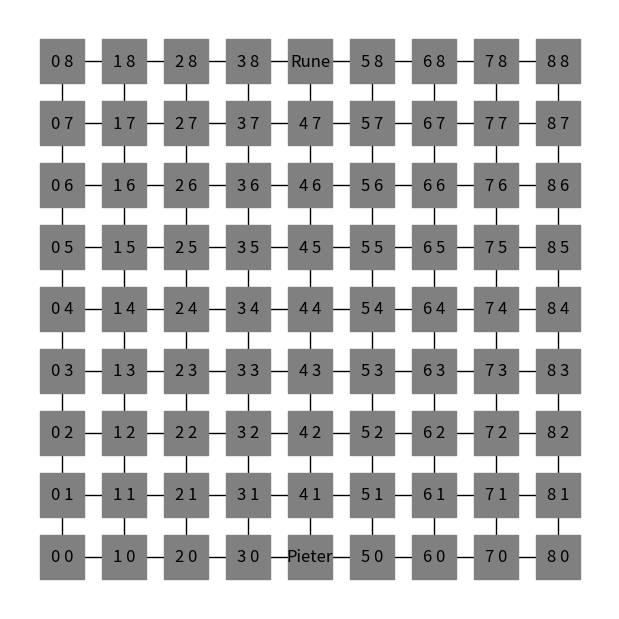
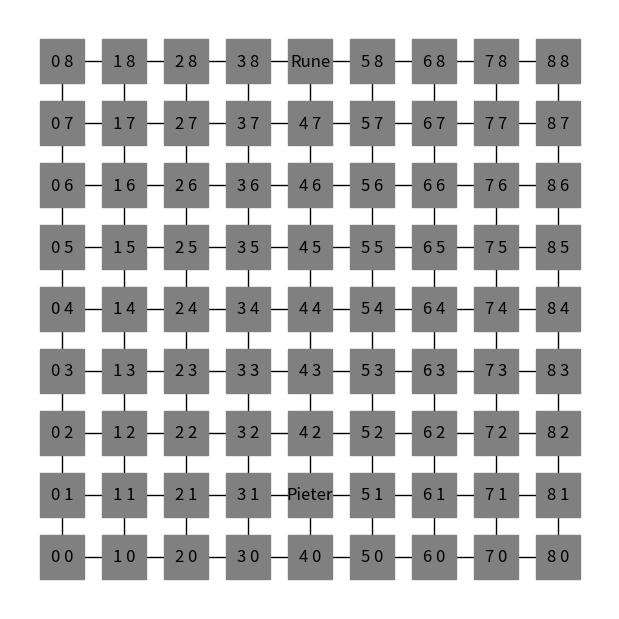
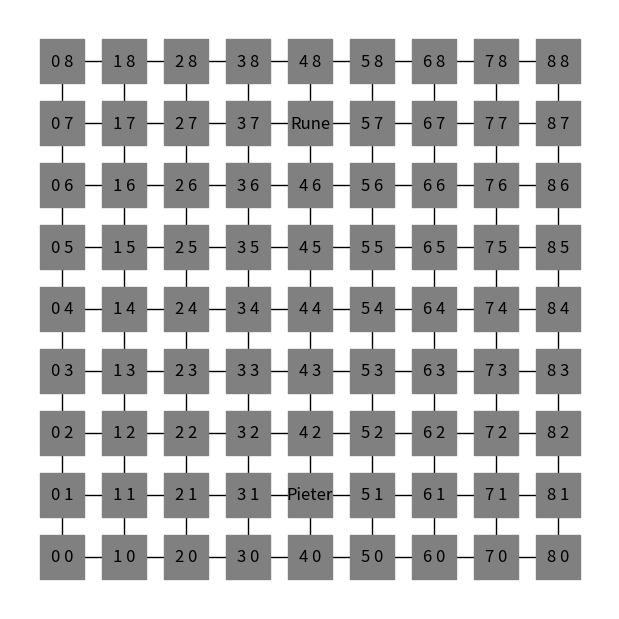
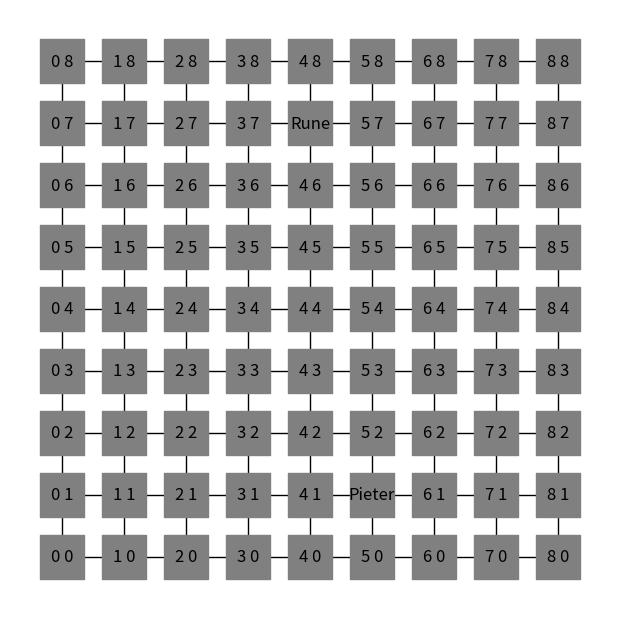
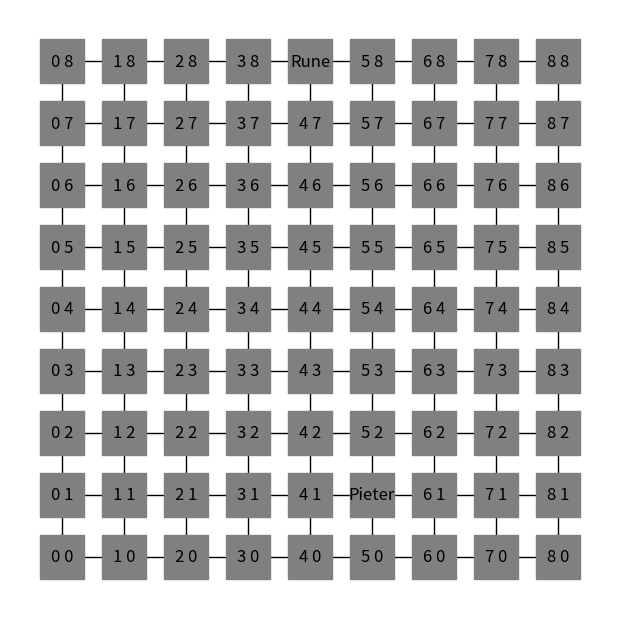
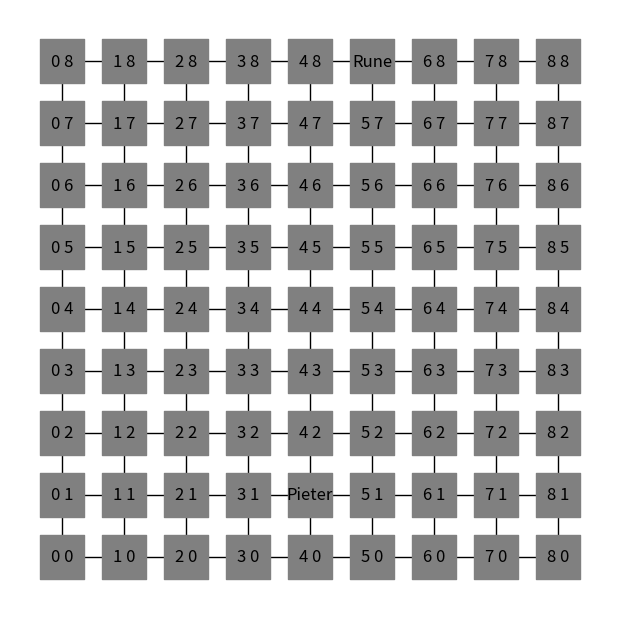
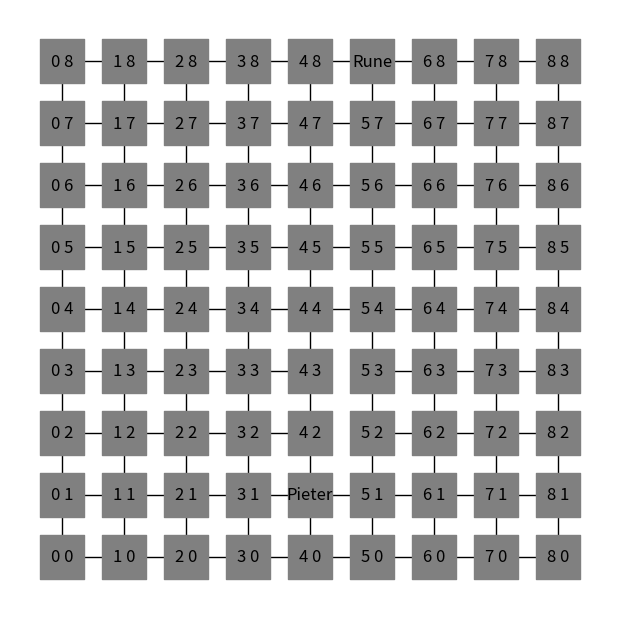
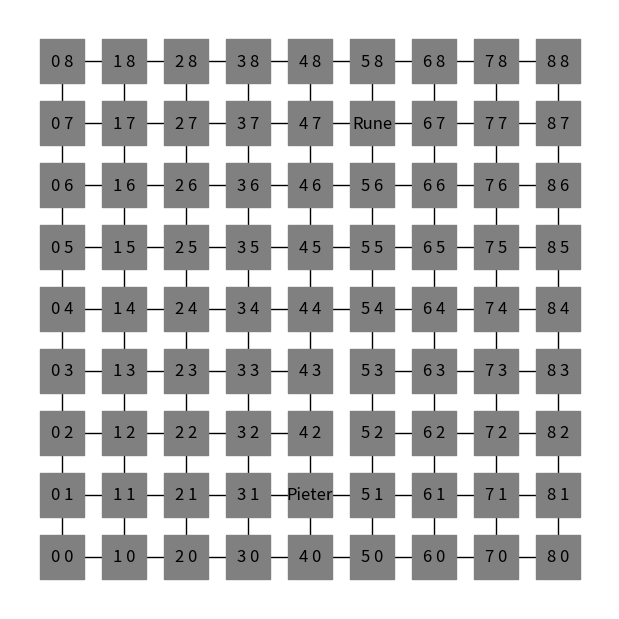
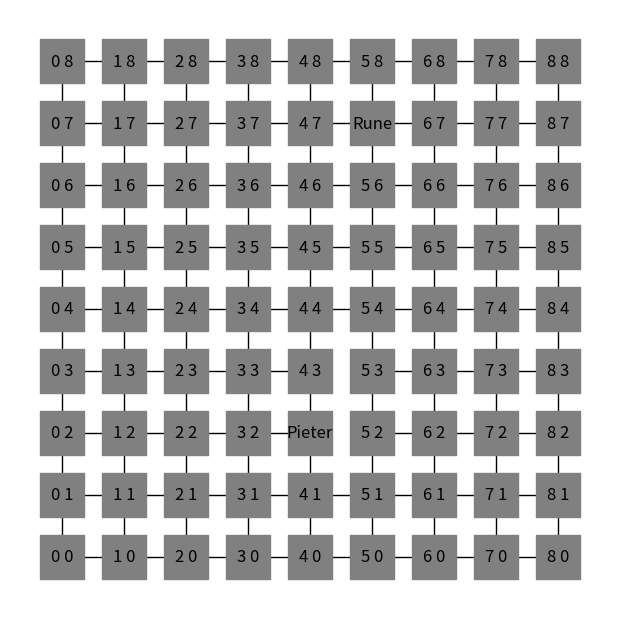
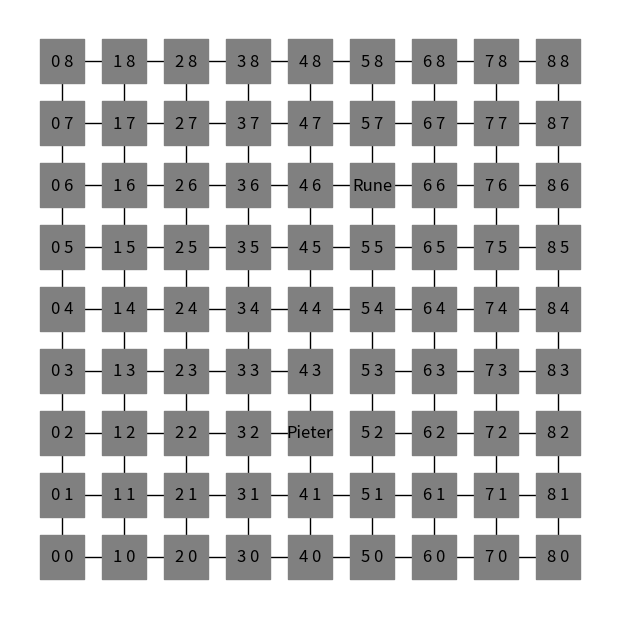

Here is the Python script that generated these plots, in order:
"""
Game Engine for Quoridor
"""
import networkx as nx
from matplotlib import pyplot as plt
from typing import Union, Tuple


class Player:
    def __init__(self, name: str):
        self.name = name
        self.game = None
        self.pos = None
        self.turn = None
        self.nrwalls = None
        self.opponent = None
        self.started = None

    def move(self, direction: Union[str, Tuple[int, int]]):
        if isinstance(direction, str):
            x = self.pos[0]
            y = self.pos[1]
            step = (-1) ** int(not self.started)
            if direction == "up":
                y += step
            elif direction == "down":
                y -= step
            elif direction == "left":
                x -= step
            elif direction == "right":
                x += step
            else:
                raise ValueError(
                    "Invalid direction. Must be one of: 'up', 'down', 'left', 'right', or specific coordinates")
        elif isinstance(direction, tuple):
            if len(direction) != 2 or not all(isinstance(coord, int) for coord in direction):
                raise ValueError("Invalid coordinates. Must be a tuple of 2 integers.")
            else:
                x, y = direction
        else:
            raise TypeError("Direction must be a string or a tuple of 2 integers.")

        goal = (x, y)
        if self.game is None:
            print(f"{self.name}, you are currently not playing a game.")
        elif not self.turn:
            print(f"{self.name}, it's not your turn")
        elif x not in range(9) or y not in range(9):
            print(f"{self.name}, you cannot move off the board")
        elif self.pos == goal:
            print(f"{self.name}, you're already standing on that tile")
        elif self.opponent.pos == goal:
            print(f" {self.name}, {self.opponent.name} is already on that tile")
        elif not self.game.board.has_edge(self.pos, goal):
            print(f"{self.name}, those tiles are not (directly) connected")
        else:
            self.game.move(self, x, y)

    def wall(self, x: int, y: int, vertical: bool):
        goal = (x, y)
        if self.game is None:
            print(f"{self.name}, you are not currently playing a game.")
        elif not self.turn:
            print(f"{self.name}, it's not your turn")
        elif self.nrwalls == 0:
            print(f"{self.name}, you are out of walls")
        elif x == 8 or y == 0 or not (x and y in range(9)):
            print(f"{self.name}, you cannot place a wall outside of the board")
        elif goal in self.game.walls:
            print(f"{self.name}, there's already a wall there")
        else:
            p1_free = False
            p2_free = False
            for i in range(9):
                if nx.has_path(self.game.board, self.game.p1.pos, (i, 8)):
                    p1_free = True
                if nx.has_path(self.game.board, self.game.p2.pos, (i, 0)):
                    p2_free = True
            if not p1_free and p2_free:
                print(
                    f"{self.name}, placing a wall there is not allowed, because you would block {self.opponent} and/or yourself")

            else:
                self.game.wall(self, x, y, vertical)
                self.nrwalls -= 1

    def __str__(self):
        return f"{self.name}: pos={self.pos}, turn={self.turn}, nrwalls={self.nrwalls}"


class Quoridor:
    def __init__(self, player1: Player, player2: Player):
        # Maak een graaf aan die elke tile met zijn buren verbindt
        self.board = nx.grid_graph(dim=(9, 9))
        self.walls = set()
        if player1 == player2:
            raise RuntimeError(f"You can't play against yourself {player1.name}")
        player1.game = self
        player1.pos = (4, 0)
        player1.turn = True
        player1.nrwalls = 10
        player1.started = True
        player1.opponent = player2

        self.p1 = player1
        player2.game = self
        player2.pos = (4, 8)
        player2.turn = False
        player2.nrwalls = 10
        player2.started = False
        player2.opponent = player1
        self.p2 = player2
        self.players = {self.p1, self.p2}

    def move(self, player: Player, x: int, y: int):
        player.pos = (x, y)
        player.turn = False
        player.opponent.turn = True
        print(f"Move from {player.name} succesful")
        self.show()

    def wall(self, player: Player, x: int, y: int, vertical: bool):
        """
        :param player: the player placing the wall
        :param x: x-coord of right corner of the 4 nodes that determine a wall
        :param y: y-coord of right corner of the 4 nodes that determine a wall
        :param vertical: wall is standing vertical in the perspective of the two players
        :return: 
        """
        goal = (x, y)
        self.walls.add(goal)
        if vertical:
            self.board.remove_edge(goal, (x + 1, y))
            self.board.remove_edge((x, y - 1), (x + 1, y - 1))
        else:
            self.board.remove_edge(goal, (x, y - 1))
            self.board.remove_edge((x + 1, y), (x + 1, y - 1))

        player.turn = False
        player.opponent.turn = True
        print(f"Wall placement succesful")
        self.show()

    def __str__(self):
        status = "_" * 15 + "Current game status" + "_" * 15 + "\n"
        status = status + str(self.board) + "\n" + str(self.p1) + "\n" + str(self.p2) + "\n" + "_" * 49
        return status

    def show(self):
        plt.figure(figsize=(6, 6))
        pos = {(x, y): (x, y) for x, y in self.board.nodes()}
        labels = {(x, y): f"{x} {y}" for x, y in self.board.nodes()}
        labels[self.p1.pos] = self.p1.name
        labels[self.p2.pos] = self.p2.name
        nx.draw(self.board, pos=pos,
                node_color='grey',
                with_labels=True,
                labels=labels,
                node_size=1000,
                node_shape="s")
        plt.show()


if __name__ == "__main__":
    Rune = Player("Rune")
    Pieter = Player("Pieter")
    game = Quoridor(Pieter, Rune)
    game.show()
    Pieter.move("up")
    Rune.move((4, 7))
    Rune.move("down")

    Pieter.move("right")
    Rune.move("down")
    Pieter.move("left")
    Rune.move("left")
    Rune.wall(4, 3, True)
    Pieter.wall(4, 3, True)
    Rune.move("down")
    Rune.move("up")
    Pieter.move("up")
    Rune.move("up")
    Pieter.move("right")
